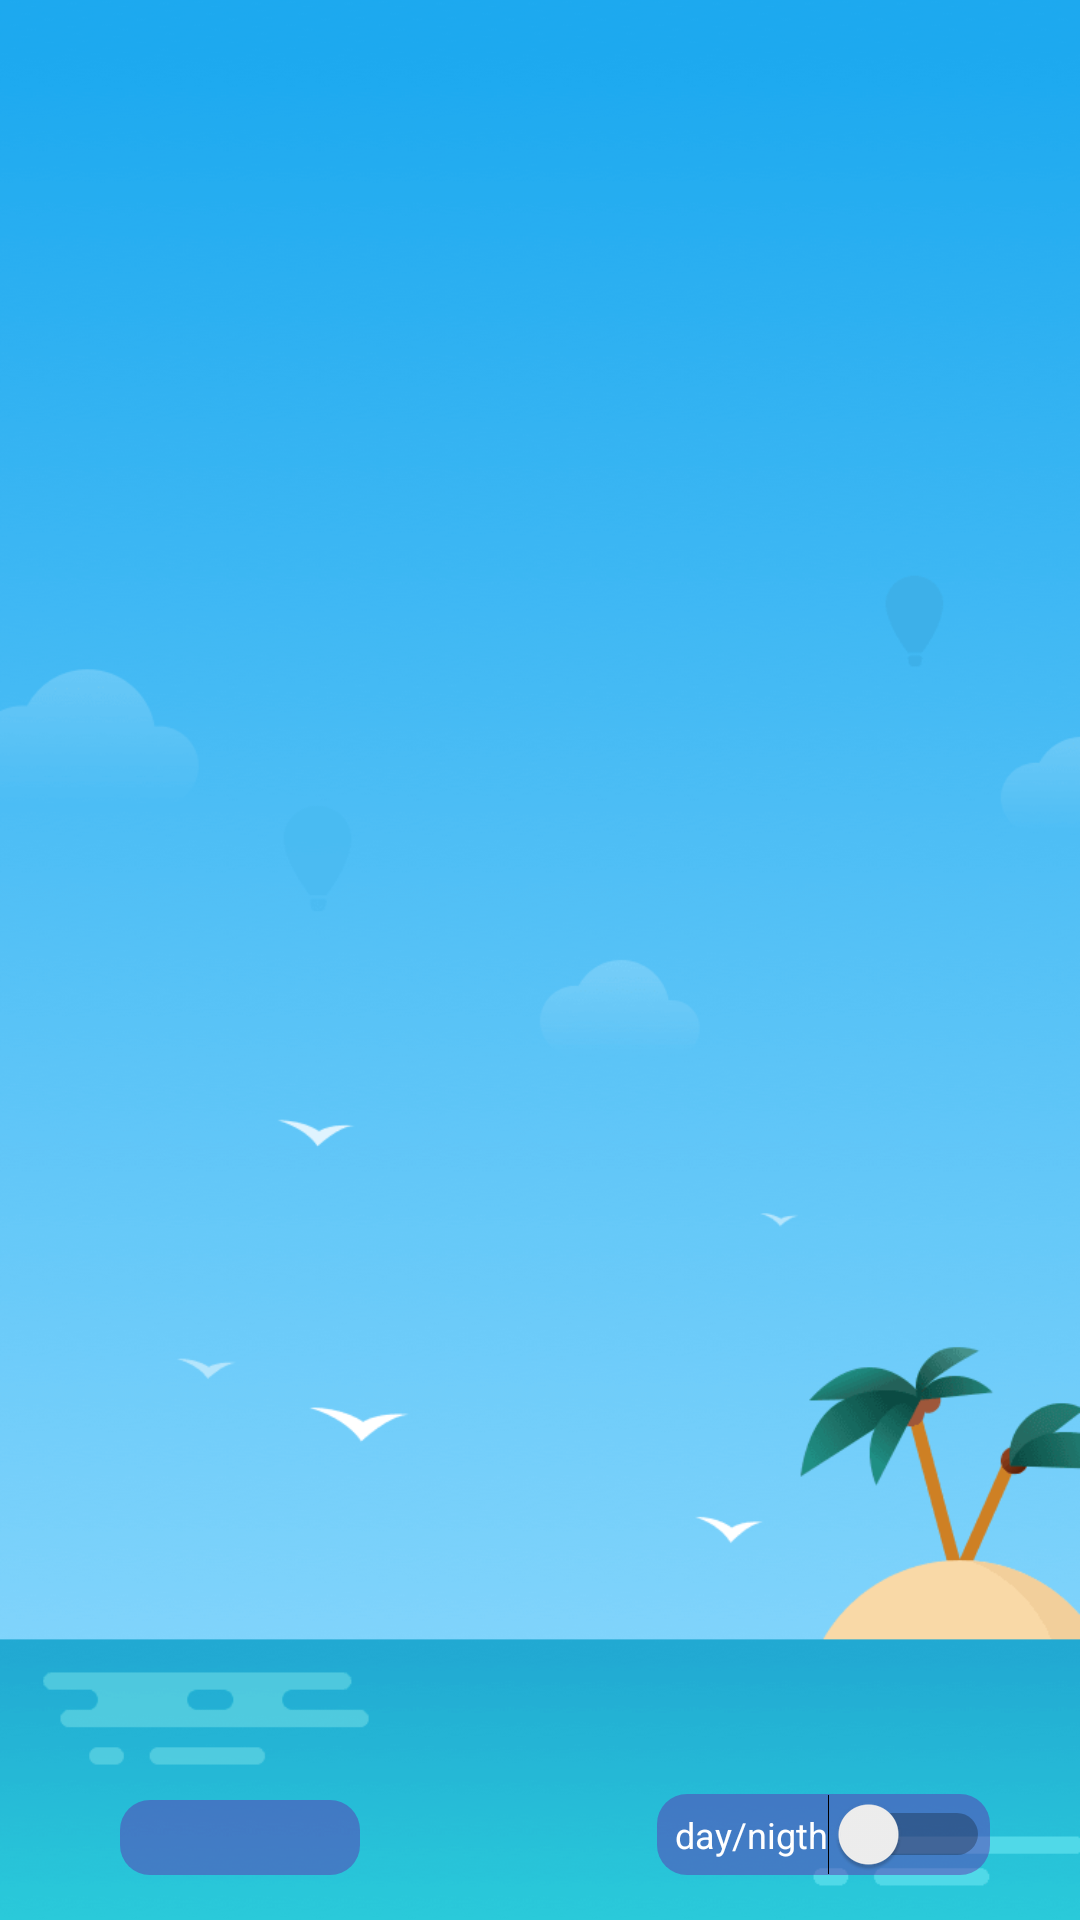

The Android layout XML behind this screen, and the referenced resources:
<!-- AndroidManifest.xml: application theme MyTheme -->
<!-- res/layout/content_main.xml -->
<?xml version="1.0" encoding="utf-8"?>
<androidx.constraintlayout.widget.ConstraintLayout xmlns:android="http://schemas.android.com/apk/res/android"
    xmlns:app="http://schemas.android.com/apk/res-auto"
    xmlns:tools="http://schemas.android.com/tools"
    style="?myBackground"
    android:layout_width="match_parent"
    android:layout_height="match_parent"
    tools:context=".MainActivity"
    tools:showIn="@layout/activity_main">


    <Switch
        android:id="@+id/switch_theme"
        android:layout_width="wrap_content"
        android:layout_height="wrap_content"
        android:layout_marginEnd="30dp"
        android:layout_marginBottom="15dp"
        android:background="@drawable/radius_item"
        android:text="  day/nigth"
        android:textColor="@color/white"
        android:textSize="12sp"
        app:layout_constraintBottom_toBottomOf="parent"
        app:layout_constraintEnd_toEndOf="parent"
        tools:ignore="MissingConstraints,UseSwitchCompatOrMaterialXml" />


    <ImageButton
        android:id="@+id/sorted_button"
        android:layout_width="80dp"
        android:layout_height="25dp"
        android:layout_marginStart="40dp"
        android:layout_marginBottom="15dp"
        app:layout_constraintBottom_toBottomOf="parent"
        app:layout_constraintStart_toStartOf="parent"
        app:srcCompat="@drawable/ic_baseline_sort_24"
        android:background="@drawable/radius_item"/>

    <androidx.recyclerview.widget.RecyclerView
        android:id="@+id/recycler_view"
        android:layout_width="0dp"
        android:layout_height="0dp"
        android:layout_marginTop="20dp"
        android:layout_marginBottom="70dp"
        app:layout_constraintBottom_toBottomOf="parent"
        app:layout_constraintEnd_toEndOf="parent"
        app:layout_constraintHorizontal_bias="0.0"
        app:layout_constraintStart_toStartOf="parent"
        app:layout_constraintTop_toTopOf="parent"
        app:layout_constraintVertical_bias="0.0">

    </androidx.recyclerview.widget.RecyclerView>
</androidx.constraintlayout.widget.ConstraintLayout>
<!-- res/layout/activity_main.xml (included above) -->
<?xml version="1.0" encoding="utf-8"?>
<androidx.constraintlayout.motion.widget.MotionLayout xmlns:android="http://schemas.android.com/apk/res/android"
    xmlns:app="http://schemas.android.com/apk/res-auto"
    xmlns:tools="http://schemas.android.com/tools"
    android:id="@+id/motion_container"
    android:layout_width="match_parent"
    android:layout_height="match_parent"
    app:layoutDescription="@xml/activity_main_scene"
    tools:context=".presentation.MainActivity">

    <include
        android:id="@+id/include"
        layout="@layout/content_main" />

    <com.google.android.material.floatingactionbutton.FloatingActionButton
        android:id="@+id/fab"
        style="?fabColor"
        android:layout_width="wrap_content"
        android:layout_height="wrap_content"
        android:layout_gravity="bottom|end"
        android:layout_margin="16dp"
        android:layout_marginBottom="20dp"
        app:layout_constraintBottom_toBottomOf="parent"
        app:layout_constraintEnd_toEndOf="parent"
        app:layout_constraintStart_toStartOf="parent"
        app:srcCompat="@drawable/ic_add_black_24dp"
        tools:ignore="ContentDescription,MissingConstraints" />
</androidx.constraintlayout.motion.widget.MotionLayout>
<!-- resources referenced by this layout -->
<resources>
  <color name="white">#FFFFFFFF</color>
  <!-- drawable radius_item (drawable) -->
  <?xml version="1.0" encoding="utf-8"?>
  <shape xmlns:android="http://schemas.android.com/apk/res/android">
      <solid android:color="#7E5E35B1"/>
      <corners android:radius="10dp"/>
      <padding android:left="0dp" android:top="0dp" android:right="0dp" android:bottom="0dp" />
  </shape>
  <style name="MyTheme" parent="Theme.MaterialComponents.DayNight.NoActionBar">
          <item name="myBackground">@style/day_background</item>
          <item name="fabColor">@style/fab_day</item>
          <item name="textView">@style/textView_day</item>
          <item name="text_color">@style/text_day</item>
      </style>
  <style name="day_background">
          <item name="android:background">@drawable/backround_day</item>
      </style>
  <style name="fab_day">
          <item name="backgroundTint">#FFDD7A</item>
          <item name="tint">@color/task_holder_day_stroke</item>
          <item name="android:clickable">true</item>
          <item name="android:focusable">true</item>
      </style>
  <style name="textView_day">
          <item name="android:background">@drawable/textview_background_day</item>
      </style>
  <style name="text_day">
  
          <item name="android:textColorHint">#EB4C4C4C</item>
          <item name="android:color">#79373737</item>
      </style>
  <!-- drawable backround_day: png bitmap (drawable, 29836 bytes) -->
  <color name="task_holder_day_stroke">#1E88E5</color>
  <!-- drawable textview_background_day (drawable) -->
  <?xml version="1.0" encoding="utf-8"?>
  <shape xmlns:android="http://schemas.android.com/apk/res/android"
      android:shape="rectangle" >
  
      <solid android:color="@color/teal_200"/>
  
      <corners android:radius="15dp" />
  
      <stroke android:width="2dp" android:color="@color/purple_700"/>
  
  </shape>
  <color name="teal_200">#FF03DAC5</color>
  <color name="purple_700">#FF3700B3</color>
</resources>
